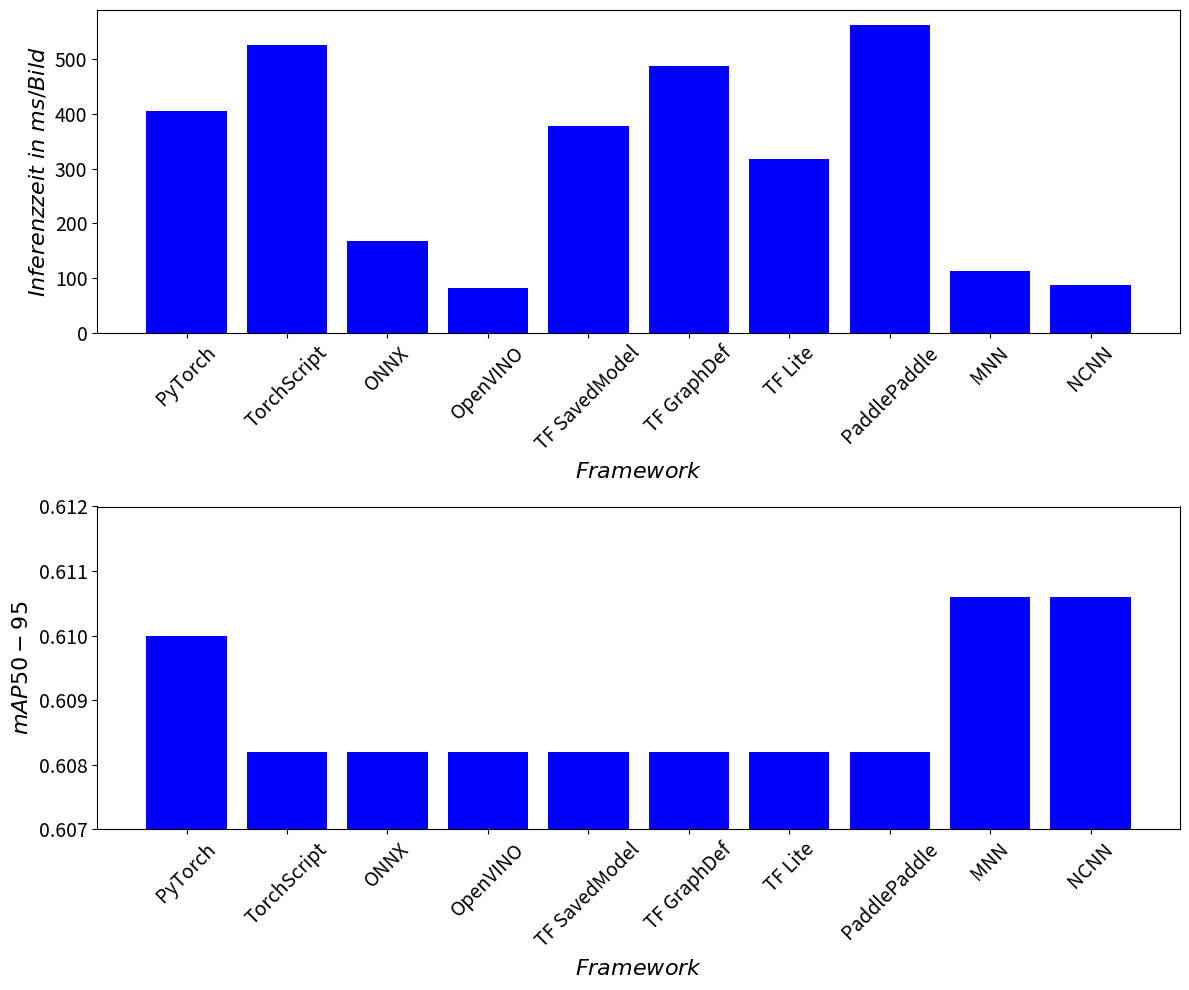

Generate this figure with matplotlib:
import matplotlib.pyplot as plt
from mpl_toolkits.mplot3d import Axes3D
import numpy as np

import matplotlib.pyplot as plt

def plot_training():
    # Daten
    labels = ['Train', 'Validation', 'Test']
    values = [1517, 192, 191]

    # Balkendiagramm erstellen
    plt.bar(labels, values)

    # Achsenbeschriftung (mit größerer Schrift)
    plt.xlabel(r"$\mathit{Datensatz}$", fontsize=16)
    plt.ylabel(r"$\mathit{Anzahl\,der\,Bilder}$", fontsize=16)

    # Achsenticks (Labels auf der Achse) vergrößern
    plt.xticks(fontsize=14)
    plt.yticks(fontsize=14)

    # Layout & Anzeige
    plt.tight_layout()
    plt.show()

    return None



def plot_raspy_inference():
    import matplotlib.pyplot as plt

    # Daten
    labels = [
        "PyTorch", "TorchScript", "ONNX", "OpenVINO", "TF SavedModel",
        "TF GraphDef", "TF Lite", "PaddlePaddle", "MNN", "NCNN"
    ]
    inference = [
        405.238, 526.628, 168.082, 81.192, 377.968,
        487.244, 317.398, 561.892, 112.554, 88.026
    ]

    # Balkendiagramm erstellen
    plt.figure(figsize=(10, 6))
    plt.bar(labels, inference)

    # Achsenbeschriftungen im gewünschten LaTeX-Format
    plt.xlabel(r"$\mathit{Frameworks}$")
    plt.ylabel(r"$\mathit{Inferenzzeit\, (ms)}$")


    # Drehung der x-Achsen-Beschriftungen, damit sie besser lesbar sind
    plt.xticks(rotation=45, ha='right')

    # Diagramm anzeigen
    plt.tight_layout()
    plt.show()

    return None


def plot_Raspy_inference_v2():
    labels = [
        "PyTorch", "TorchScript", "ONNX", "OpenVINO", "TF SavedModel",
        "TF GraphDef", "TF Lite", "PaddlePaddle", "MNN", "NCNN"
    ]
    inference = [
        405.238, 526.628, 168.082, 81.192, 377.968,
        487.244, 317.398, 561.892, 112.554, 88.026
    ]
    map50 = [
        0.6100, 0.6082, 0.6082, 0.6082, 0.6082,
        0.6082, 0.6082, 0.6082, 0.6106, 0.6106
    ]

    # Zwei vertikale Subplots erstellen
    fig, axes = plt.subplots(2, 1, figsize=(12, 10))  # Mehr Höhe für zwei übereinanderliegende Plots

    # Plot 1: Inferenzzeit
    axes[0].bar(labels, inference, color='blue')
    axes[0].set_xlabel(r"$\mathit{Framework}$", fontsize=16)
    axes[0].set_ylabel(r"$\mathit{Inferenzzeit\ in\ ms/Bild}$", fontsize=16)
    axes[0].tick_params(axis='x', rotation=45)
    axes[0].tick_params(axis='both', labelsize=14)

    # Plot 2: mAP50
    axes[1].bar(labels, map50, color='blue')
    axes[1].set_xlabel(r"$\mathit{Framework}$", fontsize=16)
    axes[1].set_ylabel(r"$\mathit{mAP50-95}$", fontsize=16)
    axes[1].set_ylim(0.607, 0.612)
    axes[1].tick_params(axis='x', rotation=45)
    axes[1].tick_params(axis='both', labelsize=14)

    # Layout optimieren
    plt.tight_layout()
    plt.show()

    return None

#plot_training()
#plot_raspy_inference()
plot_Raspy_inference_v2()




